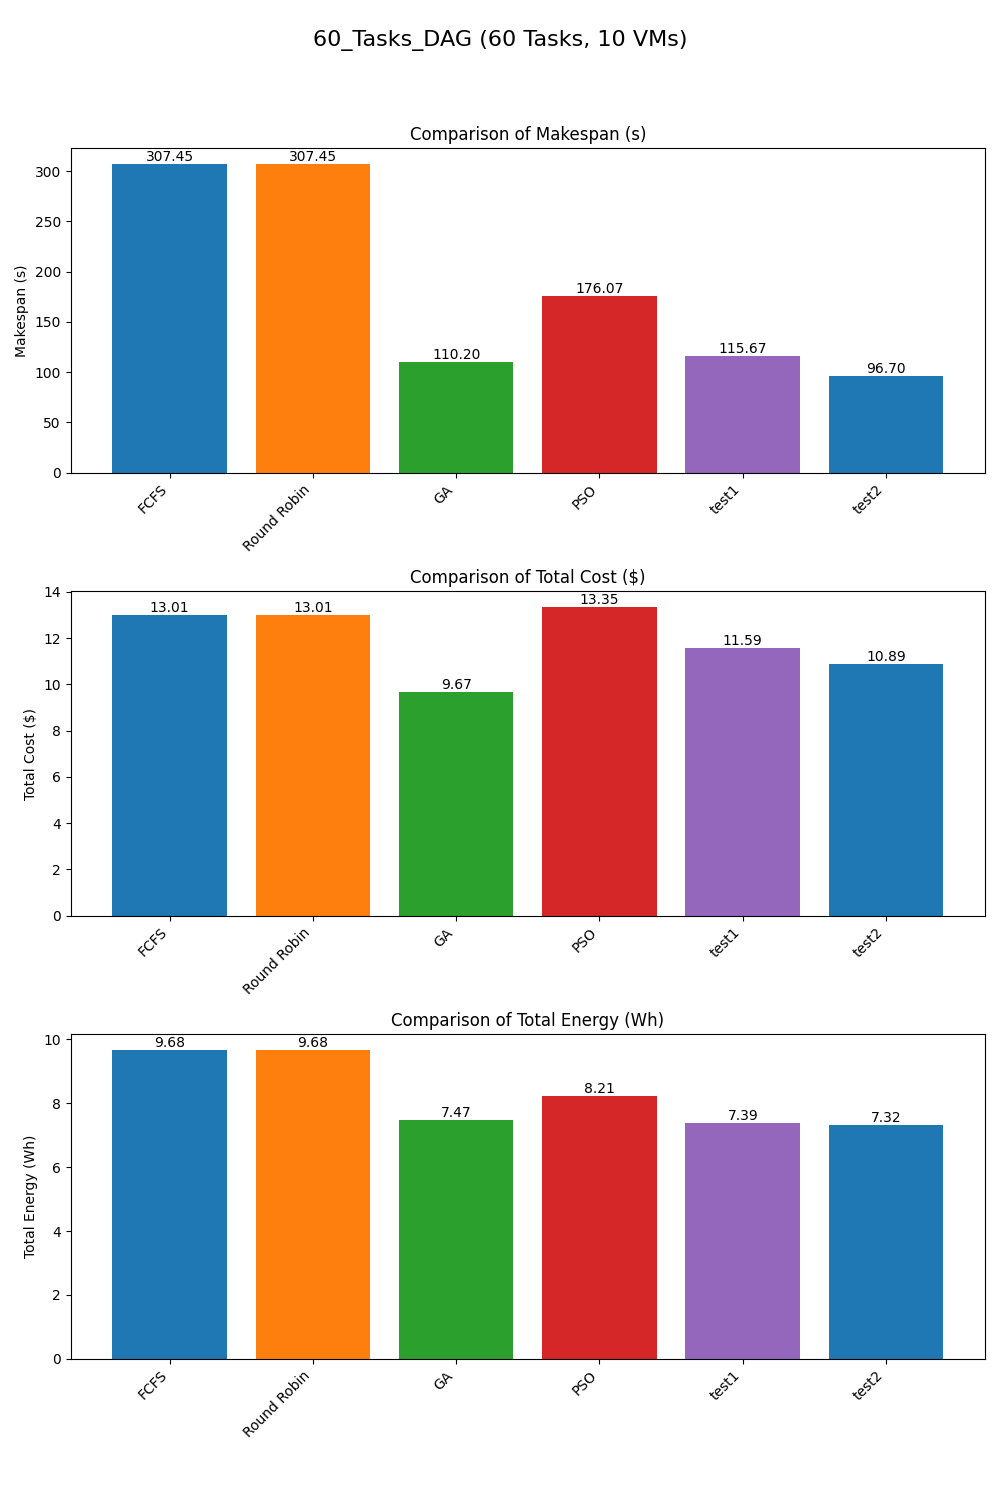

Data behind this chart, as committed beside it:
Scheduler, Makespan, TotalCost, TotalEnergy
FCFS, 307.4, 13.01, 9.678
Round Robin, 307.4, 13.01, 9.678
GA, 110.2, 9.674, 7.475
PSO, 176.1, 13.35, 8.214
test1, 115.7, 11.59, 7.39
test2, 96.7, 10.89, 7.316
